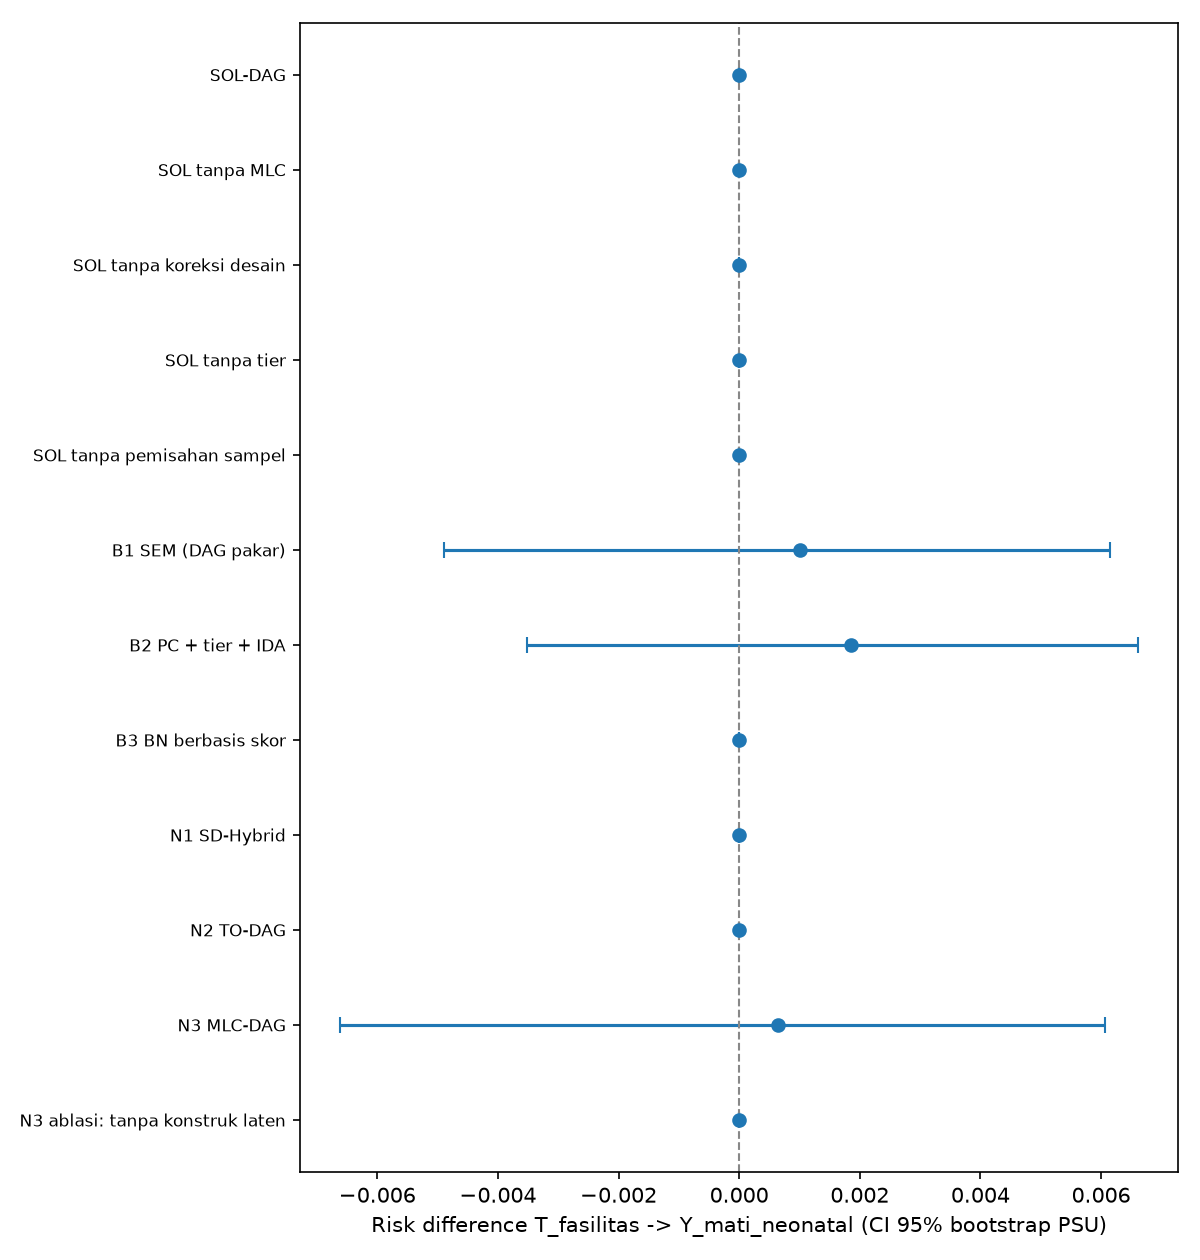

Data behind this chart, as committed beside it:
kode, metode, node, sisi, RD, RD_lo, RD_hi, detik_penemuan, memori_MB
SOL, SOL-DAG, 16.0, 34, 0.0, 0.0, 0.0, 12.85, 3.26
SOL-, SOL tanpa MLC, 16.0, 28, 0.0, 0.0, 0.0, 7.605, 4.715
SOL-, SOL tanpa koreksi desain, 16.0, 43, 0.0, 0.0, 0.0, 8.419, 2.283
SOL-, SOL tanpa tier, 16.0, 34, 0.0, 0.0, 0.0, 13.19, 3.259
SOL-, SOL tanpa pemisahan sampel, 16.0, 39, 0.0, 0.0, 0.0, 26.76, 6.46
B1, B1 SEM (DAG pakar), , 28, 0.001002, -0.004897, 0.006148, 0.008813, 6.776
B2, B2 PC + tier + IDA, , 42, 0.001859, -0.003526, 0.006606, 3.824, 4.516
B3, B3 BN berbasis skor, , 51, 0.0, 0.0, 0.0, 0.371, 6.769
N1, N1 SD-Hybrid, , 33, 0.0, 0.0, 0.0, 12.61, 13.07
N2, N2 TO-DAG, , 39, 0.0, 0.0, 0.0, 0.2469, 9.55
N3, N3 MLC-DAG, , 52, 0.0006427, -0.006612, 0.006072, 3.557, 9.536
N3-, N3 ablasi: tanpa konstruk laten, , 94, 0.0, 0.0, 0.0, 5.169, 4.598
